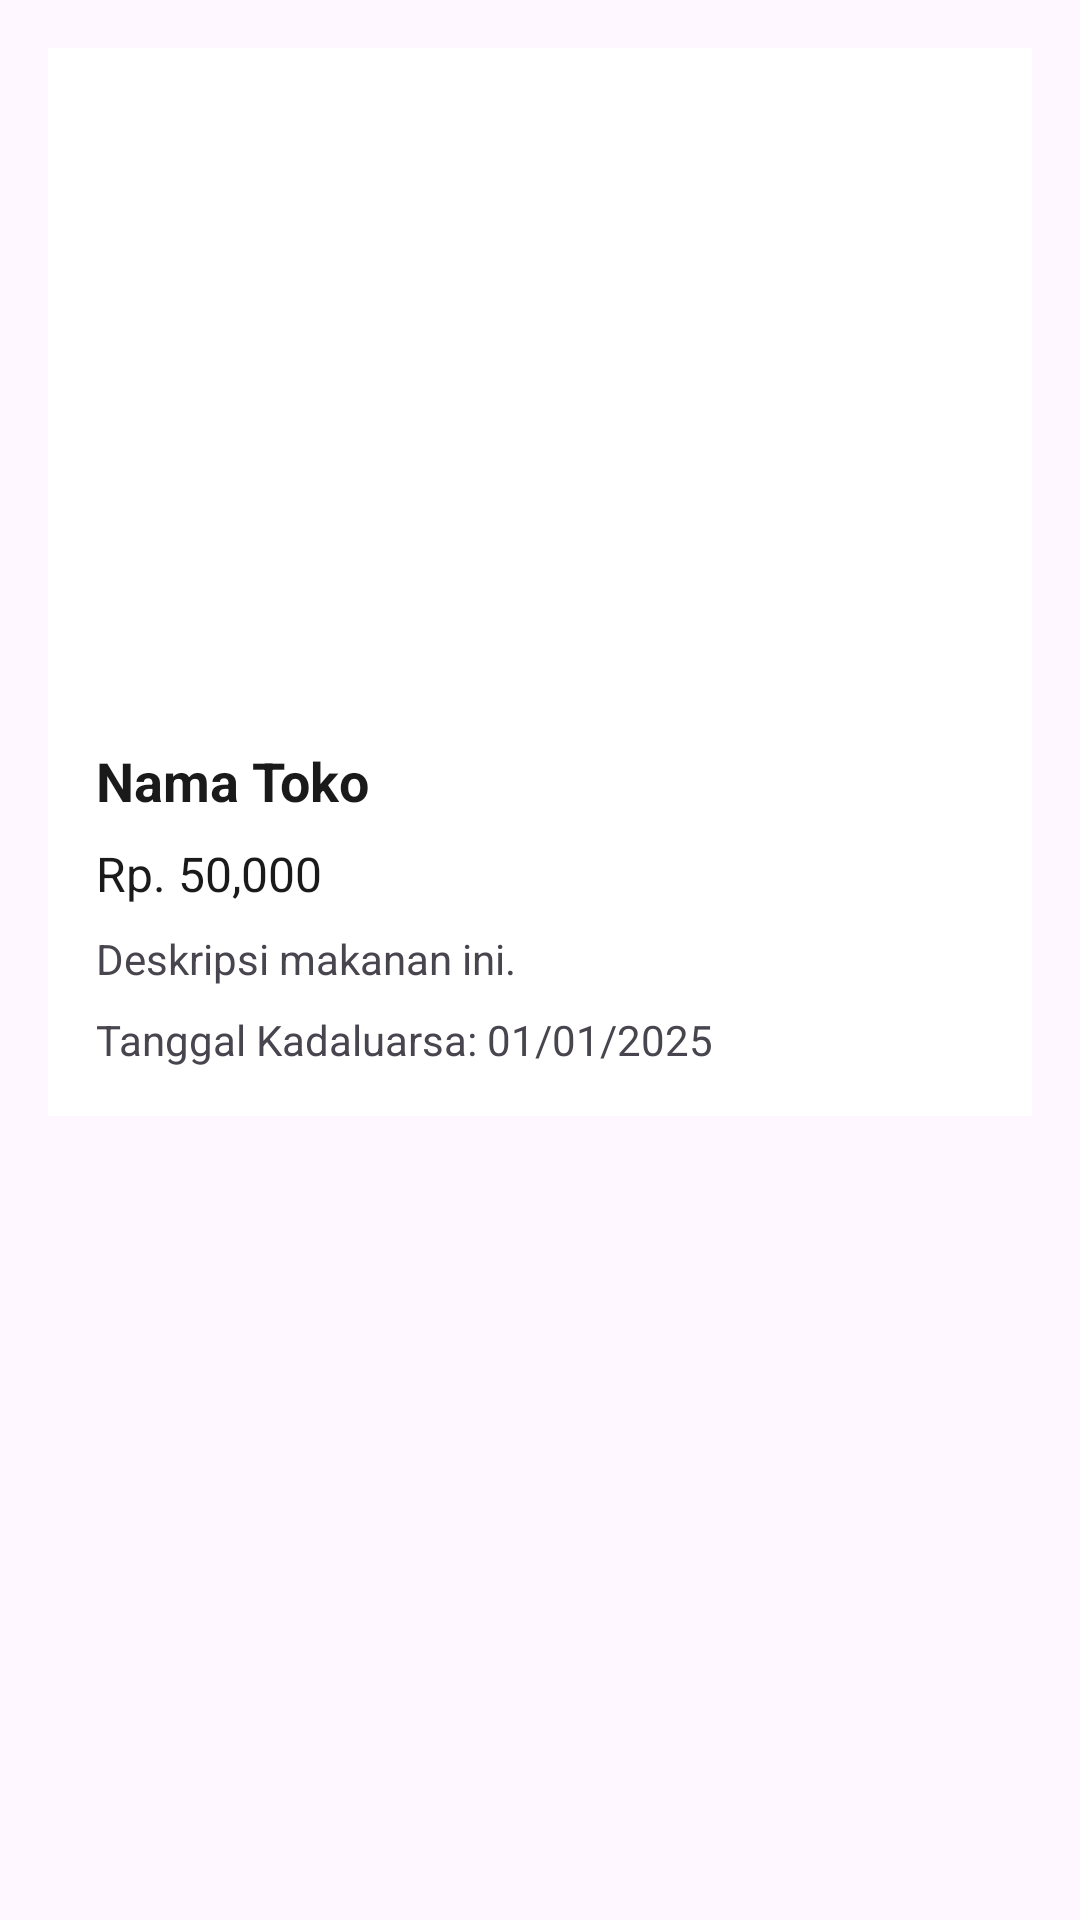

Write the Android layout XML for this screen, with the resource values it uses.
<!-- AndroidManifest.xml: application theme Theme.Kenyang -->
<!-- res/layout/activity_detail.xml -->
<?xml version="1.0" encoding="utf-8"?>
<ScrollView xmlns:android="http://schemas.android.com/apk/res/android"
    android:layout_width="match_parent"
    android:layout_height="match_parent"
    android:padding="16dp">

    <LinearLayout
        android:layout_width="match_parent"
        android:layout_height="wrap_content"
        android:orientation="vertical"
        android:padding="16dp"
        android:background="@color/white">

        
        <ImageView
            android:id="@+id/food_image"
            android:layout_width="match_parent"
            android:layout_height="200dp"
            android:scaleType="centerCrop"
            android:src="@drawable/a1" />

        
        <TextView
            android:id="@+id/store_name"
            android:layout_width="match_parent"
            android:layout_height="wrap_content"
            android:layout_marginTop="16dp"
            android:text="Nama Toko"
            android:textSize="18sp"
            android:textStyle="bold"
            android:textColor="@color/black" />

        
        <TextView
            android:id="@+id/food_price"
            android:layout_width="match_parent"
            android:layout_height="wrap_content"
            android:layout_marginTop="8dp"
            android:text="Rp. 50,000"
            android:textSize="16sp"
            android:textColor="@color/black" />

        
        <TextView
            android:id="@+id/food_description"
            android:layout_width="match_parent"
            android:layout_height="wrap_content"
            android:layout_marginTop="8dp"
            android:text="Deskripsi makanan ini."
            android:textSize="14sp"
            android:textColor="@color/gray" />

        
        <TextView
            android:id="@+id/expiration_date"
            android:layout_width="match_parent"
            android:layout_height="wrap_content"
            android:layout_marginTop="8dp"
            android:text="Tanggal Kadaluarsa: 01/01/2025"
            android:textSize="14sp"
            android:textColor="@color/gray" />

    </LinearLayout>
</ScrollView>
<!-- resources referenced by this layout -->
<resources>
  <color name="black">#ff1a1a1a</color>
  <style name="Theme.Kenyang" parent="Base.Theme.Kenyang" />
  <style name="Base.Theme.Kenyang" parent="Theme.Material3.DayNight.NoActionBar">
          
          
      </style>
  <!-- not gathered from this repository: default colours our renderer supplied (Android Studio template values) -->
  <color name="white">#FFFFFFFF</color>
</resources>
